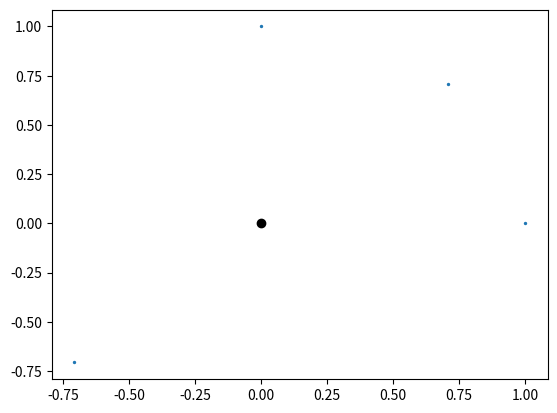

The script that saved this image: (Note: this script raises an exception after producing the figure.)
import operator
import itertools


class Vector:
    """
    Vector Class

    Supports:
    - Iteration
    - Hashing
    - Arithmetic
    - Dot and 'Cross' Products
    - Special 'Mod' Product
    """

    def __init__(self, components):
        self._comp = components

    def __len__(self):
        """ Number of components in vector """
        return len(self._comp)

    def __iter__(self):
        """ Makes the vector an iterable """
        self.n = 0
        return self

    def __next__(self):
        """ Allows for iteration """
        if self.n < len(self):
            value = self._comp[self.n]
            self.n += 1
            return value
        else:
            raise StopIteration

    def __getitem__(self, item):
        """ Allows component at index """
        return self._comp[item]

    def __setitem__(self, key, value):
        """ Allows setting component at index """
        try:
            self._comp[key] = value
        except IndexError:
            self._comp.append(value)

    def __str__(self):
        """ Pretty print """
        return str(self._comp)

    def __repr__(self):
        """ Useful print """
        return str(self._comp)

    def __hash__(self):
        """ Makes Vector unique """
        return hash(repr(self))

    def _operator(self, other, comparator):
        """ Helper function to reduce code in operations """
        if len(self) == len(other):
            return Vector([comparator(x, y) for x, y in zip(self, other)])
        else:
            raise IndexError

    def __eq__(self, other):
        """ Equality """
        return all([x == y for x, y in zip(self, other)])

    def __add__(self, other):
        """ Addition """
        return self._operator(other, operator.add)

    def __sub__(self, other):
        """ Subtraction """
        return self._operator(other, operator.sub)

    def __mul__(self, other):
        """ Dot product """
        if isinstance(other, Vector):
            return self._operator(other, operator.mul)
        elif isinstance(other, int):
            return Vector(list(map(lambda x: x * other, self)))
        elif isinstance(other, float):
            return Vector(list(map(lambda x: x * other, self)))

    def __truediv__(self, other):
        """ Component by component division """
        return self._operator(other, operator.truediv)

    def __mod__(self, other):
        """ Self defined mod product
            It makes a vector using addition, then scales it so that the vectors length is equal to the area subtended
            Basically 2D cross product
        """
        try:
            return (self + other) * ((self ^ other) / ((self[0] + other[0]) ** 2 + (self[1] + other[1]) ** 2) ** 0.5)
        except ZeroDivisionError:
            return self

    def __xor__(self, other):
        """ Xross product
        Essentially the determinant
        """
        if len(self) == 2 and len(other) == 2:
            return (self[0] * other[1]) - (other[0] * self[1])
        else:
            raise NotImplementedError


def _plotter(space):
    """ Helper function to plot stuff """
    import matplotlib.pyplot as plt
    plt.scatter([v[0] for v in space], [v[1] for v in space], s=2)
    plt.plot(0, 0, 'ok')
    plt.grid(b=True, which='major')
    plt.xlim(-1, 1)
    plt.ylim(-1, 1)
    plt.show()


def main(iterations, basis):
    """
    Basically iterates through each permutation of the space to create vectors using the mod product
    :param iterations: Number of iterations to run (BE CAREFUL!!!! STAY WITHIN 1-4)
    :param basis: Starting vector(s)
    """
    space = basis
    n = 0
    while n < iterations:
        temp = []
        for vec1, vec2 in itertools.combinations_with_replacement(space, 2):
            c1, c2 = vec1 % vec2, vec2 % vec1
            temp.extend([c1, c2])
        space.extend([v for v in temp if v not in space])
        temp.clear()
        n += 1

    space = list(set(space))

    print(len(space))
    _plotter(space)


if __name__ == '__main__':
    for i in range(1, 6):
        main(i, [Vector([1, 0]), Vector([0, 1])])
